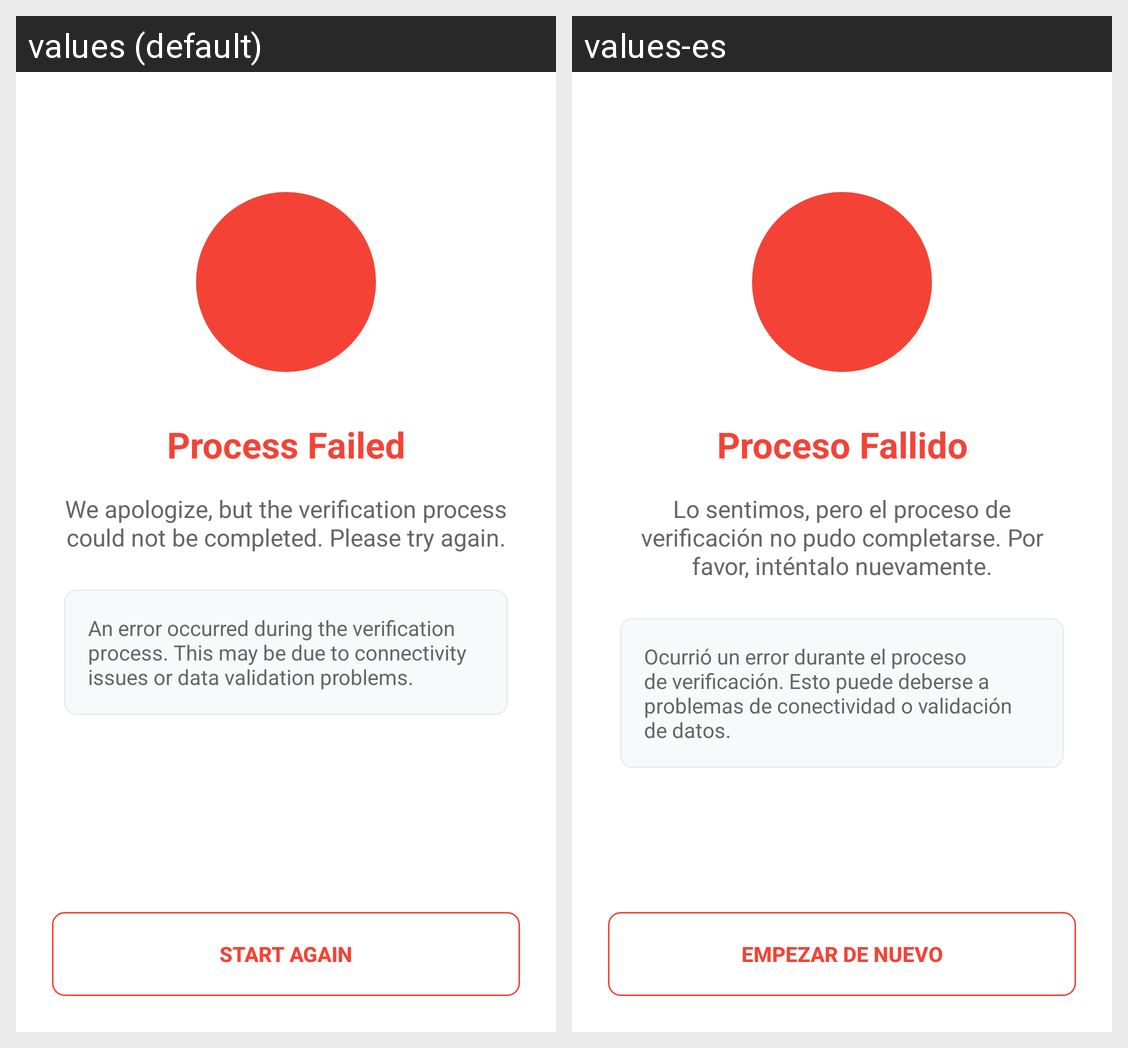

Strings drawn on this Android screen and how each of the app's shown locales translates them:
Android screen res/layout/activity_error_process.xml rendered under 2 locales, left to right: values (default), values-es. Device: Nexus 5 (rendered at 1080×1920; each locale shown at half size, 540×960, under a caption strip naming it); theme Theme.JaakAccessKeyless.
Strings drawn on this screen, with the default value and each locale's value (text and hints the layout hard-codes, and strings that could not be matched under every locale, appear in the picture but are not listed):

error_process_title
  values: Process Failed
  values-es: Proceso Fallido

error_process_description
  values: We apologize, but the verification process could not be completed. Please try again.
  values-es: Lo sentimos, pero el proceso de verificación no pudo completarse. Por favor, inténtalo nuevamente.

error_details_default
  values: An error occurred during the verification process. This may be due to connectivity issues or data validation problems.
  values-es: Ocurrió un error durante el proceso de verificación. Esto puede deberse a problemas de conectividad o validación de datos.

btn_start_again
  values: Start Again
  values-es: Empezar de Nuevo
